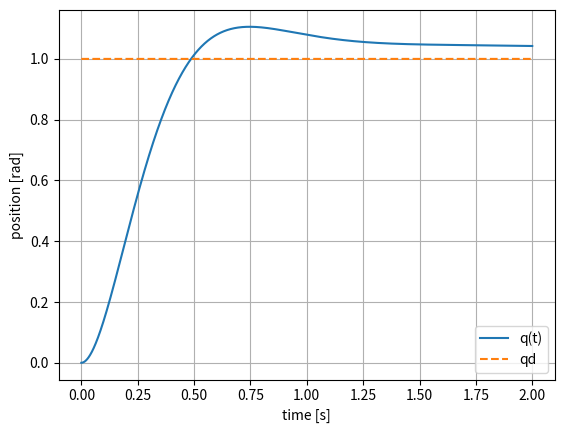

This chart was generated by the following Python code:

import numpy as np

def simulate_joint_pid(
    q0, dq0,
    qd,
    Kp, Kd, Ki,
    J=1.0, b=0.0,
    dt=0.001, T=2.0,
    use_integral=True
):
    """
    Simulate scalar joint dynamics:
        J * ddq + b * dq = tau
    with PD or PID control.
    """
    N = int(T / dt)
    q = np.zeros(N)
    dq = np.zeros(N)
    e_hist = np.zeros(N)
    t = np.linspace(0.0, T, N)

    q[0] = q0
    dq[0] = dq0
    z = 0.0                # integral state
    e_prev = qd - q0
    de_f = 0.0             # filtered derivative
    alpha = 0.2            # derivative filter weight

    for k in range(1, N):
        # For this demo, desired position is constant qd
        e = qd - q[k-1]
        de = (e - e_prev) / dt
        de_f = (1.0 - alpha) * de_f + alpha * de

        if use_integral:
            z += e * dt

        tau = Kp * e + Kd * de_f + (Ki * z if use_integral else 0.0)

        # Joint dynamics: explicit Euler integration
        ddq = (tau - b * dq[k-1]) / J
        dq[k] = dq[k-1] + ddq * dt
        q[k] = q[k-1] + dq[k] * dt

        e_hist[k] = e
        e_prev = e

    return t, q, dq, e_hist

if __name__ == "__main__":
    # Example: J = 0.5, b = 0.05, desired position qd = 1 rad
    J = 0.5
    b = 0.05
    # Choose gains from a second-order specification
    zeta = 0.7
    omega_n = 6.0
    Kp = J * omega_n**2
    Kd = 2.0 * J * zeta * omega_n - b
    Ki = 5.0   # must satisfy Routh-Hurwitz constraint

    t, q, dq, e_hist = simulate_joint_pid(
        q0=0.0, dq0=0.0,
        qd=1.0,
        Kp=Kp, Kd=Kd, Ki=Ki,
        J=J, b=b,
        dt=0.001, T=2.0,
        use_integral=True
    )

    # Plotting (requires matplotlib)
    import matplotlib.pyplot as plt
    plt.figure()
    plt.plot(t, q, label="q(t)")
    plt.plot(t, np.ones_like(t), "--", label="qd")
    plt.xlabel("time [s]")
    plt.ylabel("position [rad]")
    plt.legend()
    plt.grid(True)
    plt.show()
